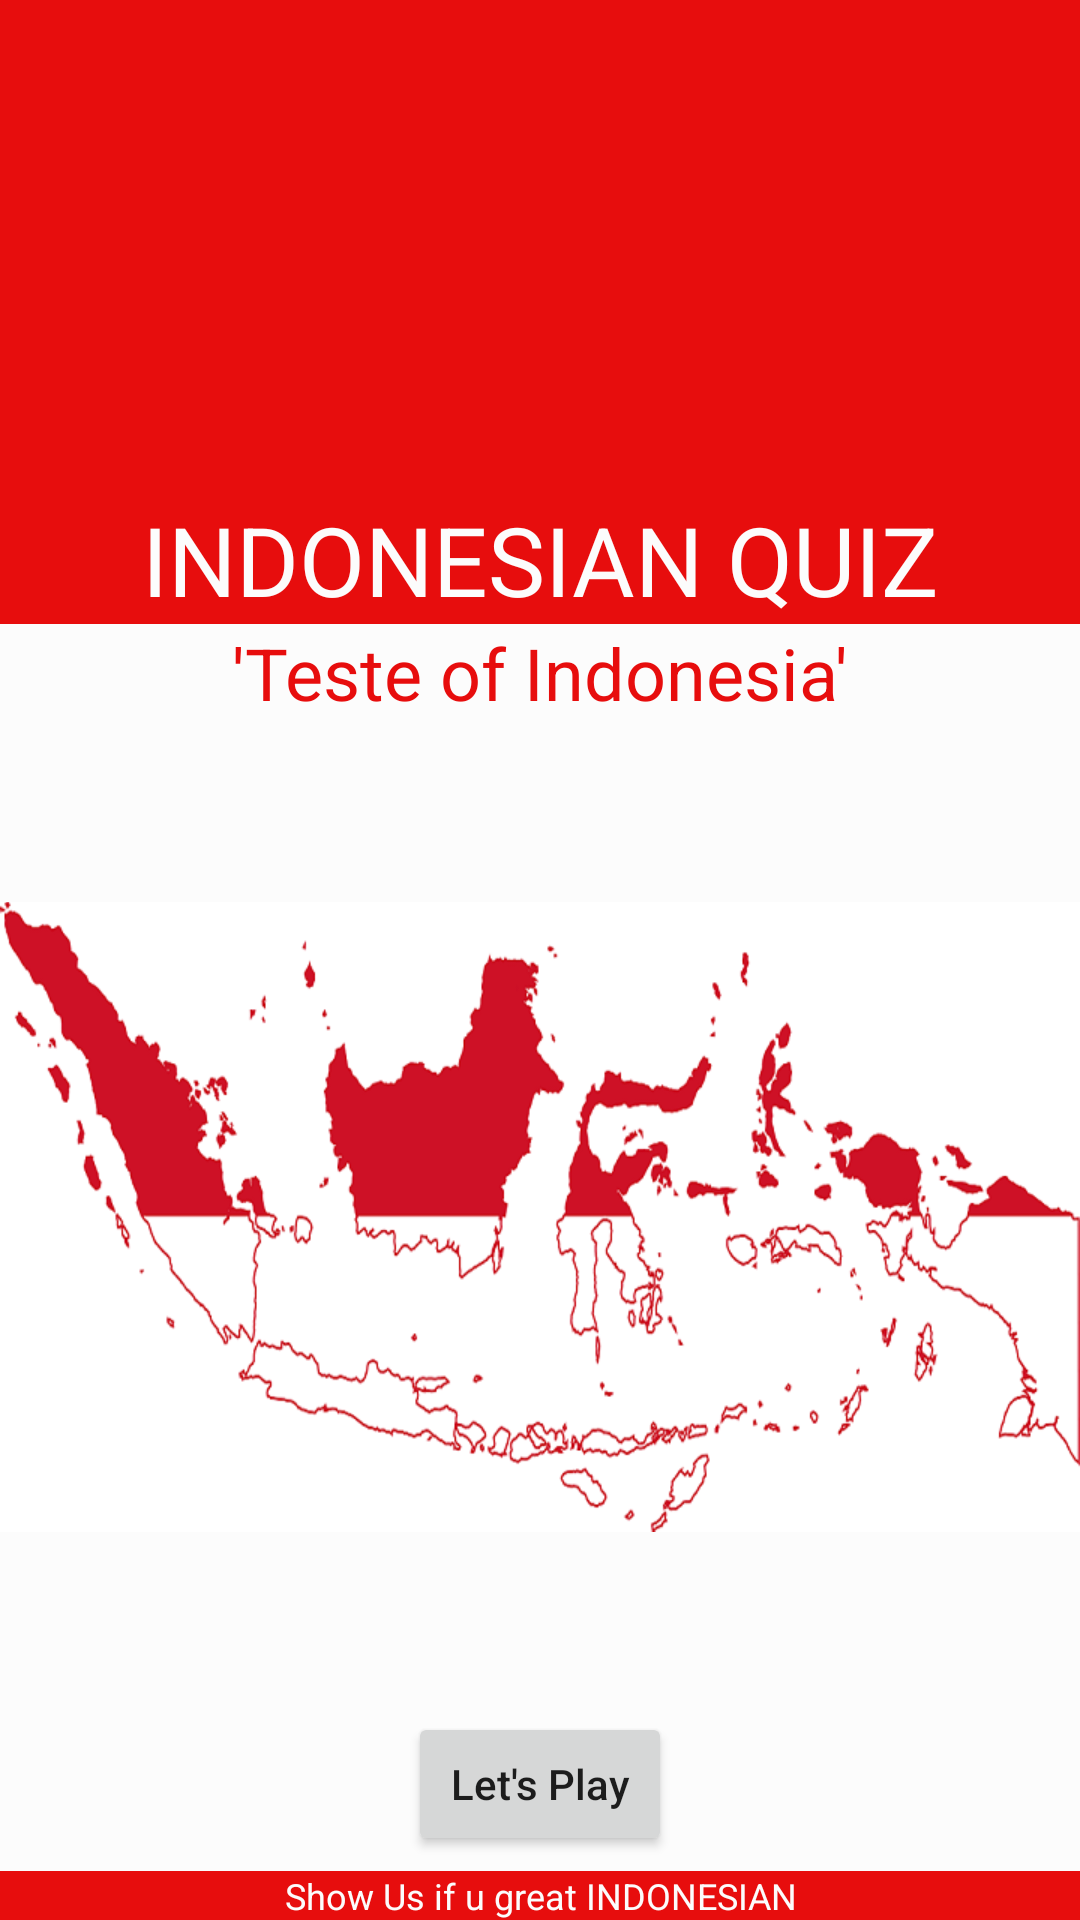

The Android layout XML behind this screen, and the referenced resources:
<!-- AndroidManifest.xml: activity theme AppTheme.NoActionBar -->
<!-- res/layout/activity_main.xml -->
<?xml version="1.0" encoding="utf-8"?>
<LinearLayout
    xmlns:android="http://schemas.android.com/apk/res/android"
    xmlns:tools="http://schemas.android.com/tools"
    android:layout_width="match_parent"
    android:layout_height="match_parent"
    android:background="#fcfcfc"
    android:orientation="vertical"
    tools:context="com.sepsaep.saepquiz.MainActivity">

    <TextView
        android:layout_width="match_parent"
        android:layout_height="0dp"
        android:layout_weight="1"
        android:background="#e70d0d"/>
    <TextView
        android:layout_width="match_parent"
        android:layout_height="wrap_content"
        android:layout_weight="0"
        android:text="Indonesian Quiz"
        android:textSize="32sp"
        android:textAllCaps="true"
        android:textColor="#fcfcfc"
        android:gravity="center_horizontal"
        android:background="#e70d0d"
        tools:ignore="HardcodedText" />

    <TextView
        android:layout_width="match_parent"
        android:layout_height="wrap_content"
        android:layout_weight="0"
        android:text=" 'Teste of Indonesia' "
        android:textSize="24sp"
        android:textColor="#e70d0d"
        android:background="#fcfcfc"
        android:gravity="center_horizontal"
        tools:ignore="HardcodedText" />

    <ImageView
        android:layout_width="match_parent"
        android:layout_height="0dp"
        android:layout_weight="2"
        android:src="@drawable/pulau"
        android:background="#fcfcfc"
        tools:ignore="ContentDescription" />

    <Button
        android:id="@+id/button_play"
        android:layout_width="wrap_content"
        android:layout_height="wrap_content"
        android:layout_marginBottom="5dp"
        android:text="Let's Play"
        android:layout_gravity="center"
        android:textIsSelectable="true"
        tools:ignore="HardcodedText" />

    <TextView
        android:layout_width="match_parent"
        android:layout_height="wrap_content"
        android:layout_weight="0"
        android:text="Show Us if u great INDONESIAN"
        android:textSize="12sp"
        android:textColor="#fcfcfc"
        android:gravity="center_horizontal"
        android:background="#e70d0d"
        tools:ignore="HardcodedText" />

</LinearLayout>
<!-- resources referenced by this layout -->
<resources>
  <!-- drawable pulau: png bitmap (drawable, 93941 bytes) -->
  <style name="AppTheme.NoActionBar">
          <item name="windowActionBar">false</item>
          <item name="windowNoTitle">true</item>
      </style>
</resources>
